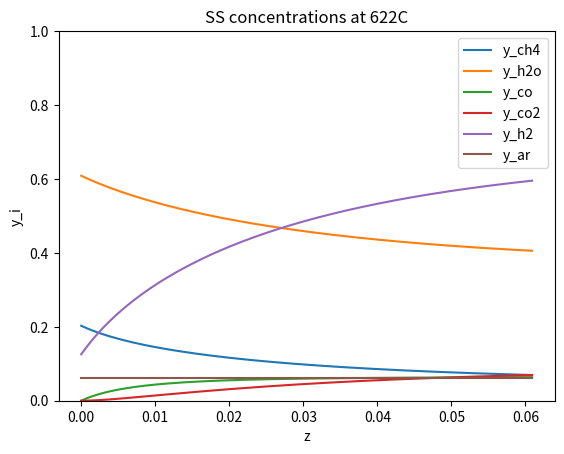

Recreate this plot in Python.
#1D non-isothermal
#I think we should still convert it to molar flowrates somehow!!!

from scipy.integrate import solve_bvp
import numpy as np
import matplotlib.pyplot as plt

#reactor constants
L = 0.0609 #m
R_inner = 2.39/1000 #m
R_outer = 3.5/1000 #m

h2Removal = 0 #change to 1 if there is removal of hydrogen

#gas flow constants
T = 622+273 #K
P = 1 #bar or atm

sccm0 = np.array([16.16, 48.48, 0, 0, 10, 5])
mols0 = sccm0/22400 * 60
y0 = mols0/sum(mols0)
print(y0)
Ctot = P/(8.3144598 * 10**-5 * T)

u0 = sum(sccm0) * 273 / T * P / 1 / 60 #cm^3/sec
A = np.pi * ((R_outer*100)**2-(R_inner*100)**2) #cm^2 MIGHT HAVE TO ADJUST THE AREA CALC A BIT
v0 = u0 / A / 100 #m/sec

#rate equation constants
Rgas = 8.314 #J / mol·K
Easmr = 165.740 #kJ/mol
Asmr = 1.68*10**8
Eawgs = 89.23 #kJ/mol
Awgs = 9.90*10**3

Ku = 1

I = 9 #curent in Amps
F = 96485 #faradays constant
Keqsmr = (101325/100000)**2 * np.exp(-26830/T + 30.114)
Keqwgs = np.exp(4400/T - 4.036)

x_num = 80

x_pts = np.linspace(0,L,x_num)

#initial guess array
init_guess = np.zeros((6, x_num))

# init_guess[0, :] = 0.2
# init_guess[1, :] = 0.6  
# init_guess[2, :] = 0
# init_guess[3, :] = 0    
# init_guess[4, :] = 0.1

#what seems to me to be better guesses makes it worse

def odes(x, y): #dy/dt = f(x)
    #NEED TO ADJUST THIS. THESE ARE NOT CONCENTRATIONS, THEY ARE MOL FRACTIONS
    Cch4 = y[0]
    Ch2o = y[1]
    Cco = y[2]
    Cco2 = y[3]
    Ch2 = y[4]
    
    v = v0*(3*y0[0] - 2*Cch4)/y0[0] # v0*(1+2X)
    # print(len(v))

    rsmr = 2/R_outer*Ku*Asmr*np.exp(-Easmr*1000/Rgas/T)*(Cch4*Ch2o-(P**2)*Cco*(Ch2**3)/Keqsmr)/Ctot
    rwgs = 2/R_outer*Ku*Awgs*np.exp(-Eawgs*1000/Rgas/T)*(Ch2o*Cco-Cco2*Ch2/Keqwgs)/Ctot
    rh2r = I/(2*F*L)/Ctot #have not confirmed if this is correct
    # print(len(rsmr))

    ch4 = (-rsmr)/v
    h2o = (-rsmr - rwgs)/v
    co = (rsmr - rwgs)/v
    co2 = (rwgs)/v
    h2 = (3*rsmr + rwgs + h2Removal*rh2r)/v
    ar = np.zeros(len(Cch4))
    
    return np.vstack([ch4, h2o, co, co2, h2, ar])

def bcs(yleft, yright):
    return np.array(yleft-y0)

soln = solve_bvp(odes, bcs, x_pts, init_guess, max_nodes=200) #look into using odeint. the ODEs are still. use the adam solver

plt.plot(soln.x, soln.y[0], label='y_ch4')
plt.plot(soln.x, soln.y[1], label='y_h2o')
plt.plot(soln.x, soln.y[2], label='y_co')
plt.plot(soln.x, soln.y[3], label='y_co2')
plt.plot(soln.x, soln.y[4], label='y_h2')
plt.plot(soln.x, soln.y[5], label='y_ar')
plt.ylim(0, 1)
plt.xlabel('z')
plt.ylabel('y_i')
plt.title('SS concentrations at ' + str(T-273) + 'C')
plt.legend()